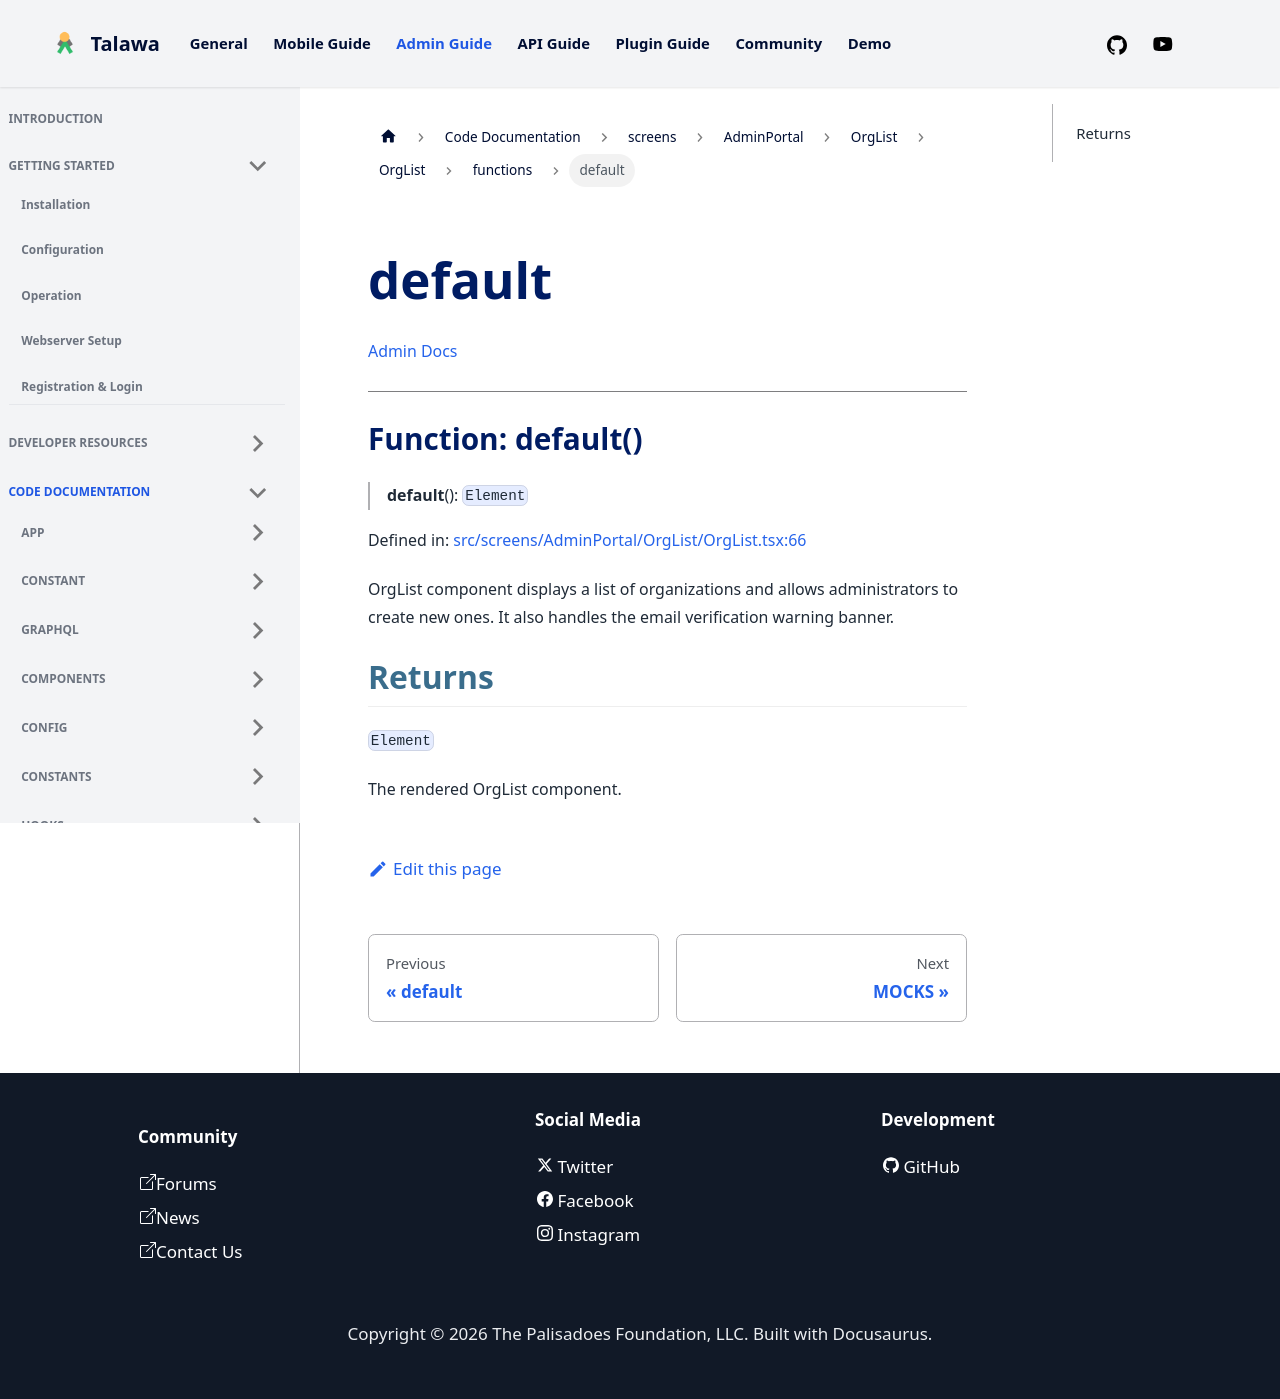

repository: PalisadoesFoundation/talawa-admin · page: docs/auto-docs/screens/AdminPortal/OrgList/OrgList/functions/default/index.html · generator: docusaurus

[Admin Docs](/)

***

# Function: default()

> **default**(): `Element`

Defined in: [src/screens/AdminPortal/OrgList/OrgList.tsx:66](https://github.com/PalisadoesFoundation/talawa-admin/blob/main/src/screens/AdminPortal/OrgList/OrgList.tsx#L66)

OrgList component displays a list of organizations and allows administrators to create new ones.
It also handles the email verification warning banner.

## Returns

`Element`

The rendered OrgList component.
